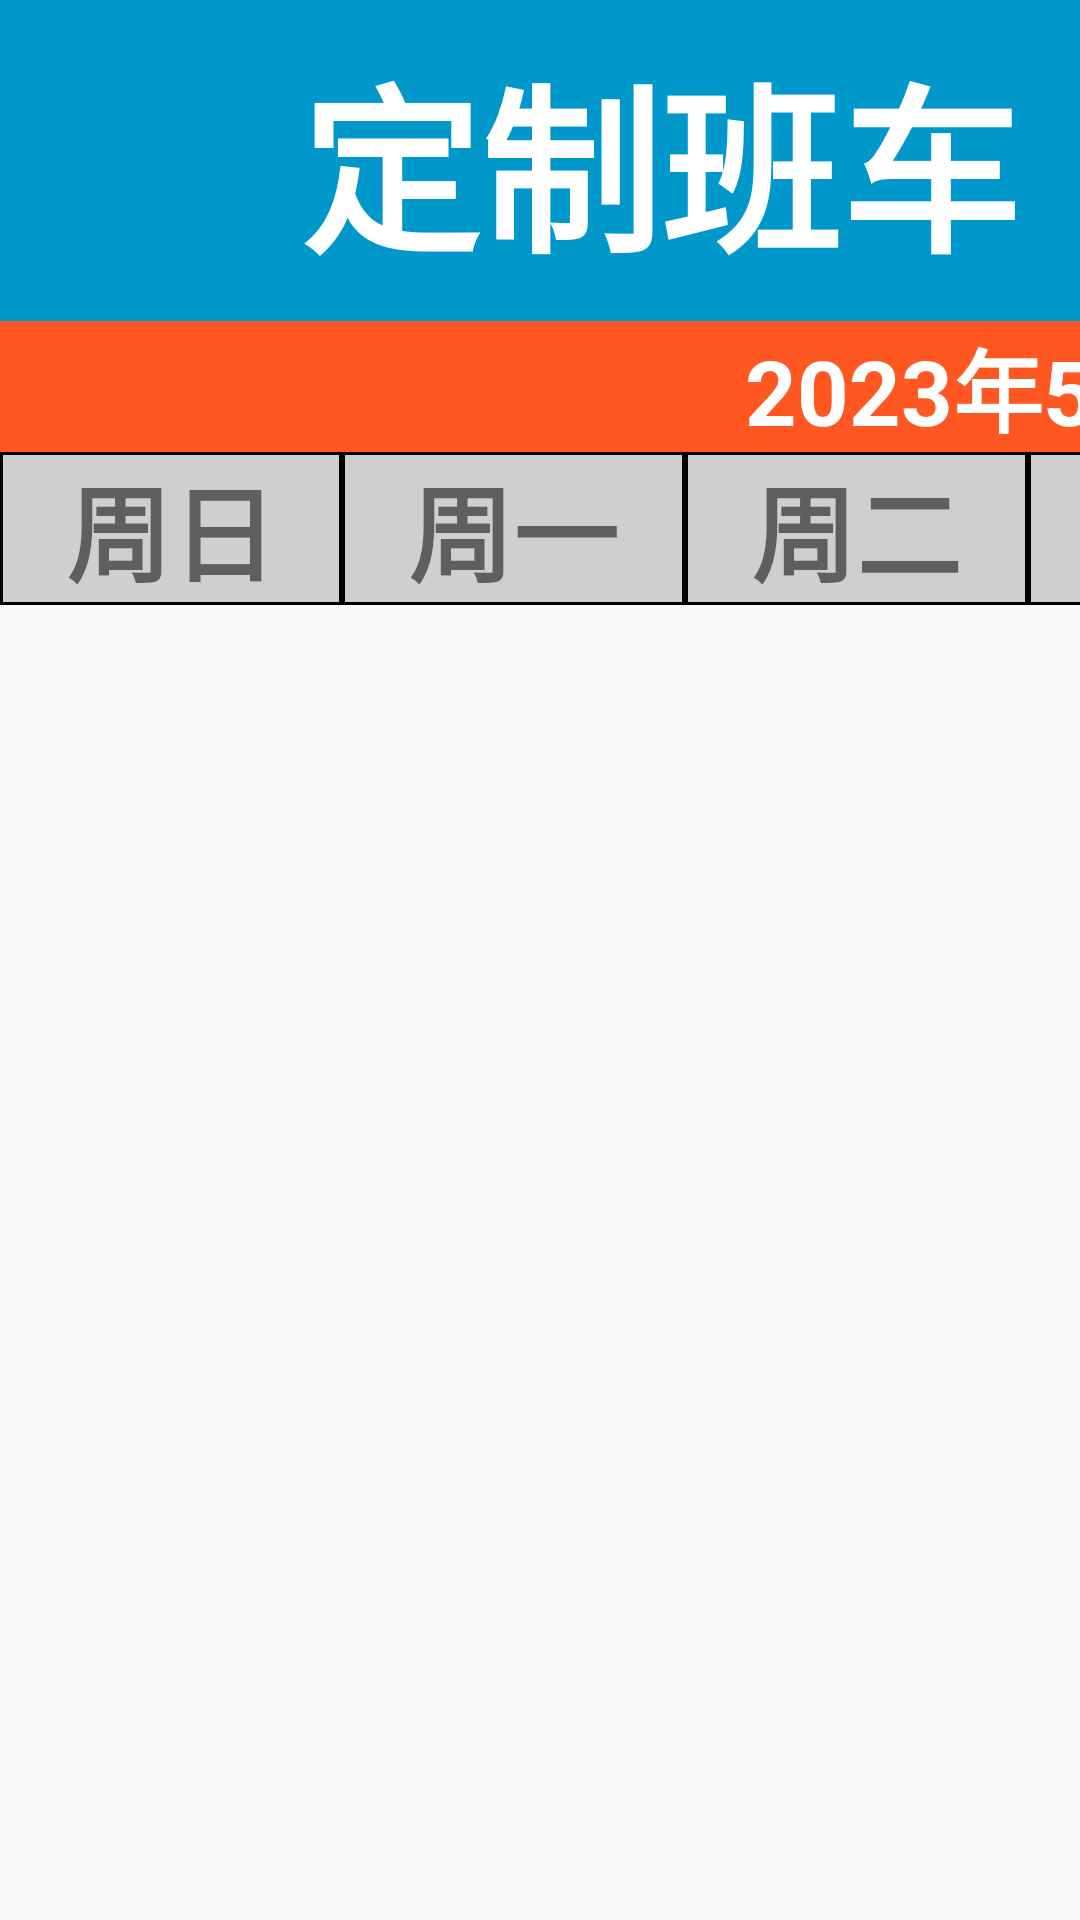

Layout XML and referenced resources for this Android screen:
<!-- AndroidManifest.xml: application theme Theme.Tiku4650 -->
<!-- res/layout/activity_main473.xml -->
<?xml version="1.0" encoding="utf-8"?>
<LinearLayout xmlns:android="http://schemas.android.com/apk/res/android"
    android:orientation="vertical"
    android:layout_width="match_parent"
    android:layout_height="match_parent">
    <LinearLayout
        android:layout_width="match_parent"
        android:layout_height="wrap_content"
        android:background="#0098cb"
        android:padding="10dp"
        android:gravity="center"
        android:orientation="horizontal">
        <ImageView
            android:id="@+id/fanhui"
            android:layout_width="80dp"
            android:layout_height="80dp"
            android:src="@drawable/youjiantoulan"/>
        <LinearLayout
            android:layout_width="0dp"
            android:layout_height="wrap_content"
            android:gravity="center"
            android:layout_weight="1">
            <TextView
                android:layout_width="wrap_content"
                android:layout_height="wrap_content"
                android:textStyle="bold"
                android:text="定制班车"
                android:textColor="@color/white"
                android:textSize="60dp"/>
        </LinearLayout>
    </LinearLayout>
    <LinearLayout
        android:layout_width="match_parent"
        android:layout_height="match_parent"
        android:orientation="horizontal">
        <LinearLayout
            android:layout_width="800dp"
            android:layout_height="match_parent"
            android:orientation="vertical">
            <TextView
                android:layout_width="match_parent"
                android:layout_height="wrap_content"
                android:text="2023年5月-2023年6月"
                android:textColor="@color/white"
                android:textSize="30dp"
                android:background="#FF5722"
                android:gravity="center"
                android:textStyle="bold"
                android:id="@+id/YM"/>
            <LinearLayout
                android:layout_width="match_parent"
                android:layout_height="wrap_content"
                android:orientation="horizontal">

                <TextView
                    android:layout_width="0dp"
                    android:layout_height="wrap_content"
                    android:layout_weight="1"
                    android:textStyle="bold"
                    android:background="@drawable/bg2"
                    android:textSize="35dp"
                    android:gravity="center"
                    android:text="周日"/>
                <TextView
                    android:layout_width="0dp"
                    android:layout_height="wrap_content"
                    android:layout_weight="1"
                    android:textStyle="bold"
                    android:background="@drawable/bg2"
                    android:textSize="35dp"
                    android:gravity="center"
                    android:text="周一"/>
                <TextView
                    android:layout_width="0dp"
                    android:layout_height="wrap_content"
                    android:layout_weight="1"
                    android:textStyle="bold"
                    android:textSize="35dp"
                    android:background="@drawable/bg2"
                    android:gravity="center"
                    android:text="周二"/>
                <TextView
                    android:layout_width="0dp"
                    android:layout_height="wrap_content"
                    android:layout_weight="1"
                    android:textStyle="bold"
                    android:background="@drawable/bg2"
                    android:textSize="35dp"
                    android:gravity="center"
                    android:text="周三"/>
                <TextView
                    android:layout_width="0dp"
                    android:layout_height="wrap_content"
                    android:layout_weight="1"
                    android:textStyle="bold"
                    android:textSize="35dp"
                    android:background="@drawable/bg2"
                    android:gravity="center"
                    android:text="周四"/>
                <TextView
                    android:layout_width="0dp"
                    android:layout_height="wrap_content"
                    android:layout_weight="1"
                    android:textStyle="bold"
                    android:textSize="35dp"
                    android:background="@drawable/bg2"
                    android:gravity="center"
                    android:text="周五"/>
                <TextView
                    android:layout_width="0dp"
                    android:layout_height="wrap_content"
                    android:layout_weight="1"
                    android:textStyle="bold"
                    android:textSize="35dp"
                    android:background="@drawable/bg2"
                    android:gravity="center"
                    android:text="周六"/>


            </LinearLayout>
            <GridView
                android:layout_width="match_parent"
                android:layout_height="match_parent"
                android:id="@+id/GV_rl"
                android:numColumns="7"/>
        </LinearLayout>
        <LinearLayout
            android:layout_width="match_parent"
            android:layout_height="match_parent"
            android:padding="20dp"
            android:orientation="vertical">
            <TextView
                android:layout_width="wrap_content"
                android:layout_height="wrap_content"
                android:textSize="40dp"
                android:textColor="@color/black"
                android:text="乘车日期："/>
            <TextView
                android:layout_width="match_parent"
                android:layout_height="400dp"
                android:textSize="40dp"
                android:textColor="@color/black"
                android:id="@+id/riqi"/>
            <Button
                android:layout_width="300dp"
                android:layout_height="100dp"
                android:background="@drawable/ag"
                android:text="下一步"
                android:textSize="40dp"
                android:textColor="@color/white"
                android:layout_marginTop="100dp"
                android:layout_marginLeft="50dp"
                android:id="@+id/BT2"/>

        </LinearLayout>

    </LinearLayout>

</LinearLayout>
<!-- resources referenced by this layout -->
<resources>
  <color name="black">#FF000000</color>
  <color name="white">#FFFFFFFF</color>
  <!-- drawable ag (drawable) -->
  <?xml version="1.0" encoding="utf-8"?>
  <shape xmlns:android="http://schemas.android.com/apk/res/android">
  
      <solid android:color="@color/lan"/>
      <corners android:radius="10dp"/>
  </shape>
  <!-- drawable bg2 (drawable) -->
  <?xml version="1.0" encoding="utf-8"?>
  <shape xmlns:android="http://schemas.android.com/apk/res/android">
      <stroke android:width="1dp" android:color="@color/black"/>
      <solid android:color="#CFCFCF"/>
  </shape>
  <style name="Theme.Tiku4650" parent="Theme.MaterialComponents.DayNight.NoActionBar.Bridge">
          
          <item name="colorPrimary">@color/purple_500</item>
          <item name="colorPrimaryVariant">@color/purple_700</item>
          <item name="colorOnPrimary">@color/white</item>
          
          <item name="colorSecondary">@color/teal_200</item>
          <item name="colorSecondaryVariant">@color/teal_700</item>
          <item name="colorOnSecondary">@color/black</item>
          
          <item name="android:statusBarColor">?attr/colorPrimaryVariant</item>
          
      </style>
  <color name="lan">#419FE7</color>
  <color name="purple_500">#FF6200EE</color>
  <color name="purple_700">#FF3700B3</color>
  <color name="teal_200">#FF03DAC5</color>
  <color name="teal_700">#FF018786</color>
</resources>
